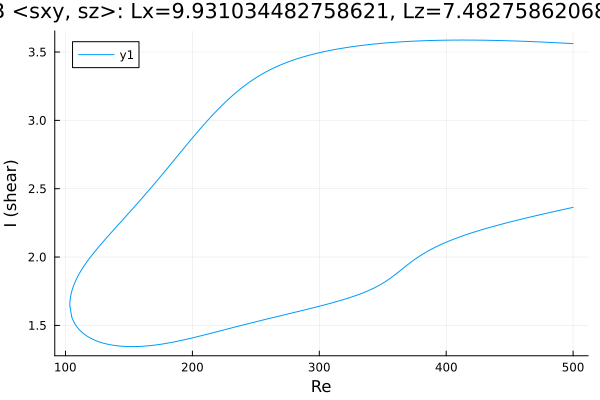

The data file committed next to this chart (first rows):
Re, shear
500.0, 3.562
499.1, 3.562
497.7, 3.563
496.3, 3.564
494.9, 3.564
493.5, 3.565
492, 3.566
490.6, 3.566
489.2, 3.567
487.8, 3.568
486.4, 3.568
485, 3.569
483.6, 3.57
482.1, 3.57
480.7, 3.571
479.3, 3.572
477.9, 3.572
476.5, 3.573
475.1, 3.573
473.7, 3.574
472.2, 3.575
470.8, 3.575
469.4, 3.576
468, 3.576
466.6, 3.577
465.2, 3.577
463.8, 3.578
462.3, 3.578
460.9, 3.579
459.5, 3.579
458.1, 3.58
456.7, 3.58
455.3, 3.581
453.9, 3.581
452.4, 3.581
451, 3.582
449.6, 3.582
448.2, 3.583
447.6, 3.583
446.2, 3.583
444.7, 3.584
443.3, 3.584
441.9, 3.584
440.5, 3.585
439.1, 3.585
437.7, 3.585
436.3, 3.585
434.8, 3.586
433.4, 3.586
432, 3.586
430.6, 3.586
429.2, 3.587
427.8, 3.587
426.4, 3.587
424.9, 3.587
423.5, 3.587
422.1, 3.587
420.7, 3.587
419.3, 3.587
417.9, 3.588
... 564 more rows
